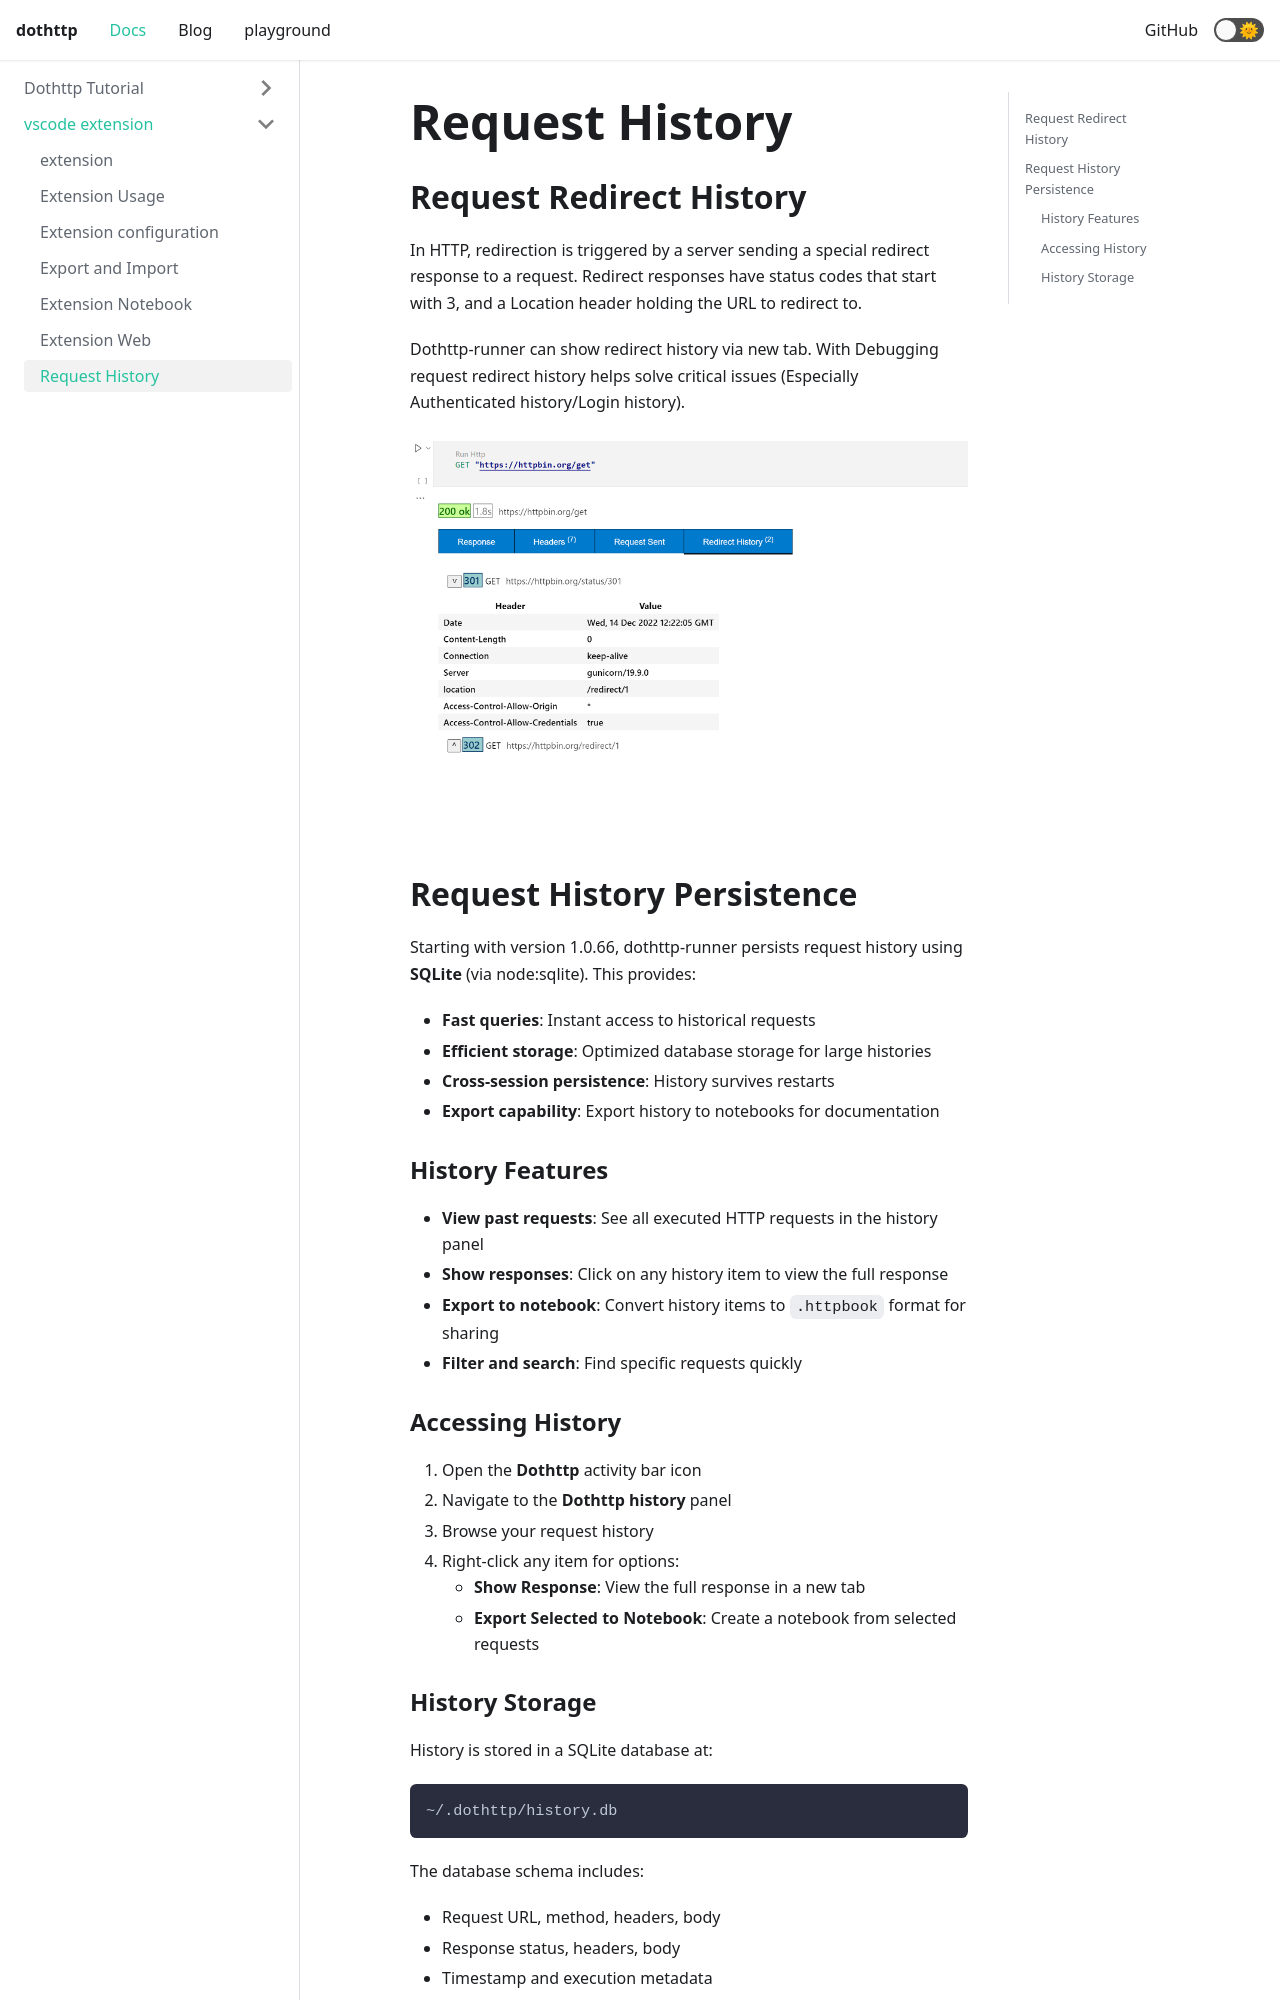

repository: cedric05/dothttp-docs · page: docs/request-history/index.html · generator: docusaurus

---
title: Request History
slug: request-history
---

## Request Redirect History

In HTTP, redirection is triggered by a server sending a special redirect response to a request. Redirect responses have status codes that start with 3, and a Location header holding the URL to redirect to.

Dothttp-runner can show redirect history via new tab. With Debugging request redirect history helps solve critical issues (Especially Authenticated history/Login history).

![Redirect History](/img/dothttp-request-redirect-history.png)

## Request History Persistence

Starting with version 1.0.66, dothttp-runner persists request history using **SQLite** (via node:sqlite). This provides:

- **Fast queries**: Instant access to historical requests
- **Efficient storage**: Optimized database storage for large histories
- **Cross-session persistence**: History survives restarts
- **Export capability**: Export history to notebooks for documentation

### History Features

- **View past requests**: See all executed HTTP requests in the history panel
- **Show responses**: Click on any history item to view the full response
- **Export to notebook**: Convert history items to `.httpbook` format for sharing
- **Filter and search**: Find specific requests quickly
